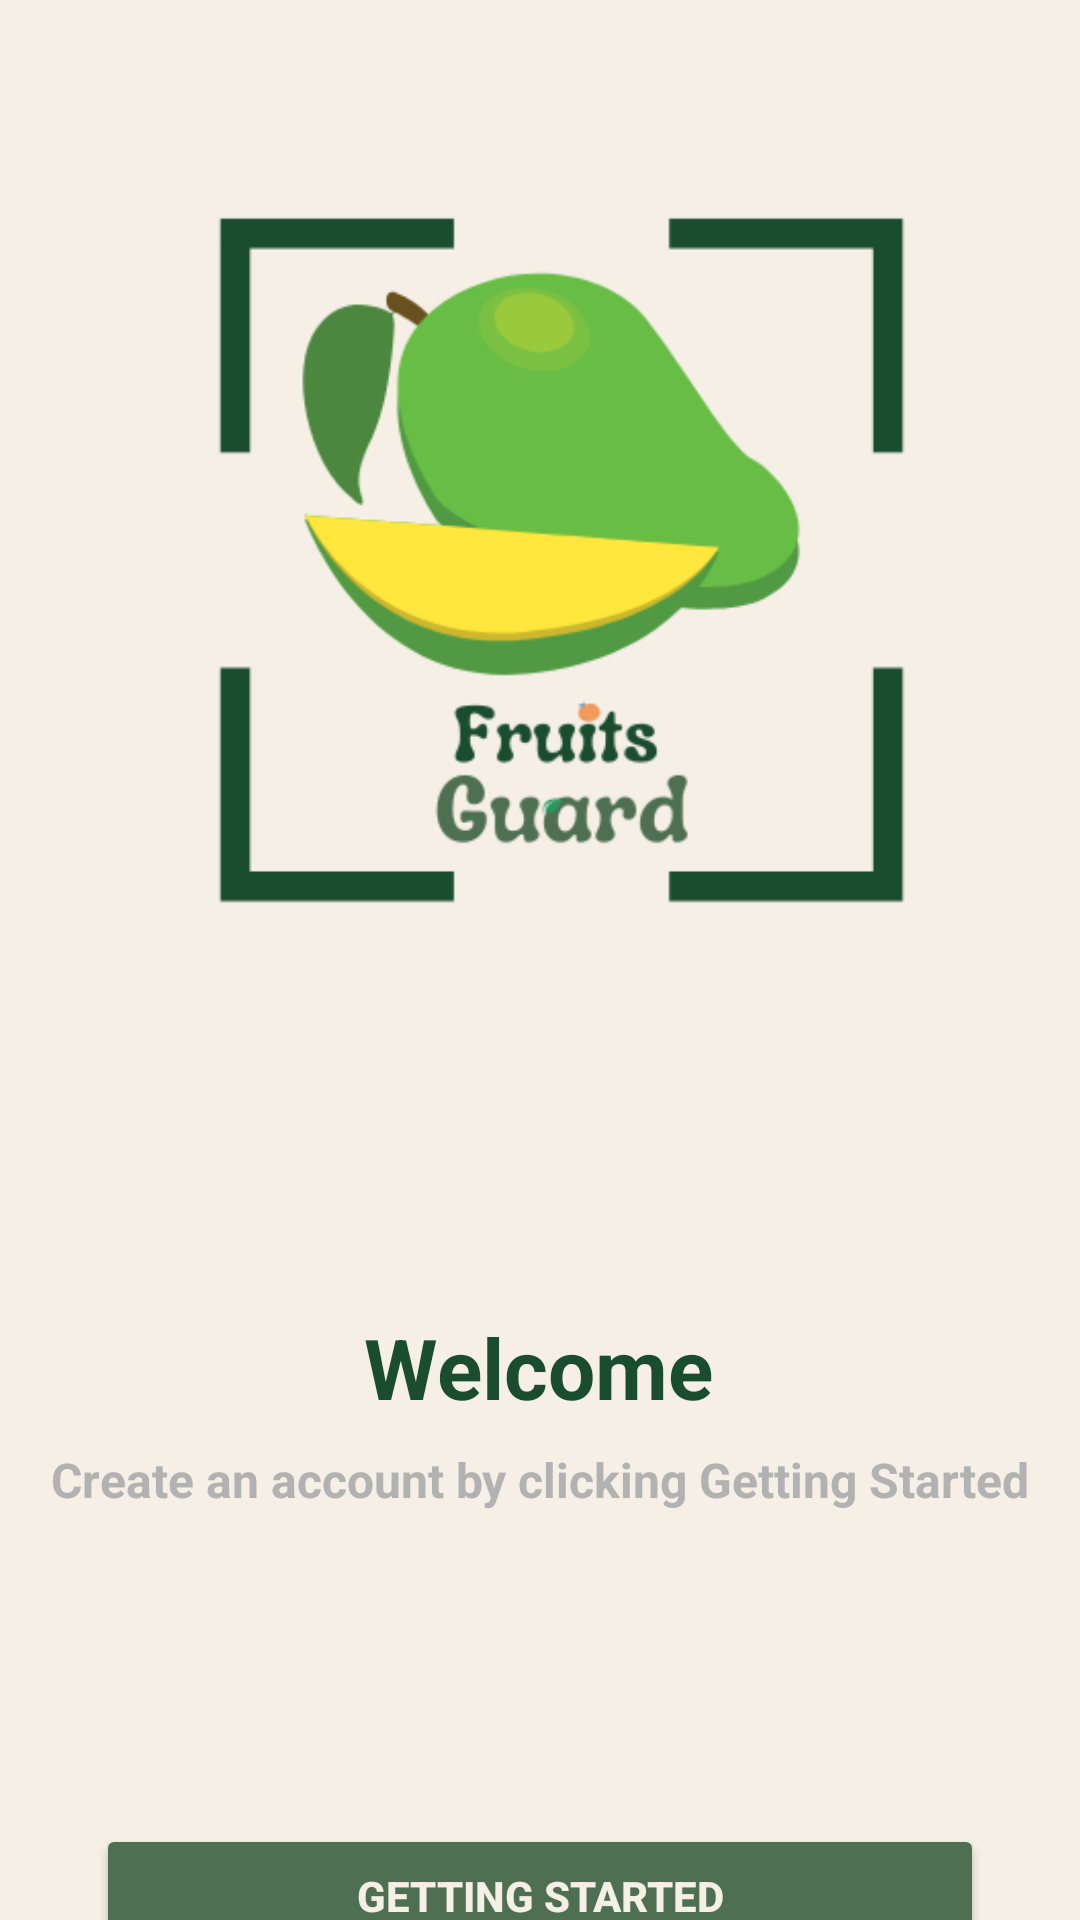

Here is an Android app screen rendered from its layout file. Give the layout XML and the strings, colors and styles it references.
<!-- AndroidManifest.xml: application theme Theme.FruitsGuard -->
<!-- res/layout/activity_welcome.xml -->
<?xml version="1.0" encoding="utf-8"?>
<androidx.constraintlayout.widget.ConstraintLayout
    xmlns:android="http://schemas.android.com/apk/res/android"
    xmlns:app="http://schemas.android.com/apk/res-auto"
    xmlns:tools="http://schemas.android.com/tools"
    android:layout_width="match_parent"
    android:layout_height="match_parent"
    android:background="@color/textColor"
    tools:context=".MainActivity">

    <ImageView
        android:id="@+id/imageview"
        android:layout_width="348dp"
        android:layout_height="341dp"
        android:layout_marginTop="32dp"
        android:contentDescription="@string/fruits_image"
        android:src="@drawable/logo2"
        app:layout_constraintEnd_toEndOf="parent"
        app:layout_constraintHorizontal_bias="0.492"
        app:layout_constraintStart_toStartOf="parent"
        app:layout_constraintTop_toTopOf="parent" />

    <TextView
        android:id="@+id/textViewWelcome"
        android:layout_width="wrap_content"
        android:layout_height="wrap_content"
        android:layout_marginTop="64dp"
        android:text="Welcome"
        android:textColor="@color/moreDark"
        android:textSize="28sp"
        android:textStyle="bold"
        app:layout_constraintEnd_toEndOf="parent"
        app:layout_constraintHorizontal_bias="0.498"
        app:layout_constraintStart_toStartOf="parent"
        app:layout_constraintTop_toBottomOf="@id/imageview" />

    <TextView
        android:id="@+id/textViewSubtitle"
        android:layout_width="wrap_content"
        android:layout_height="wrap_content"
        android:layout_marginTop="8dp"
        android:text="Create an account by clicking Getting Started"
        android:textColor="#B2B2B2"
        android:textStyle="bold"
        android:textSize="16sp"
        app:layout_constraintTop_toBottomOf="@id/textViewWelcome"
        app:layout_constraintStart_toStartOf="parent"
        app:layout_constraintEnd_toEndOf="parent" />

    

    

    <Button
        android:id="@+id/buttonGettingStarted"
        android:layout_width="0dp"
        android:layout_height="wrap_content"
        android:layout_marginStart="32dp"
        android:layout_marginTop="104dp"
        android:layout_marginEnd="32dp"
        android:backgroundTint="@color/orange"
        android:text="Getting Started"
        android:textColor="@color/textColor"
        android:textStyle="bold"
        app:layout_constraintEnd_toEndOf="parent"
        app:layout_constraintHorizontal_bias="0.0"
        app:layout_constraintStart_toStartOf="parent"
        app:layout_constraintTop_toBottomOf="@id/textViewSubtitle" />

    <TextView
        android:id="@+id/textViewAlready"
        android:layout_width="wrap_content"
        android:layout_height="wrap_content"
        android:layout_marginTop="16dp"
        android:text="Already have an account? "
        android:textColor="#B2B2B2"
        android:textStyle="bold"
        android:textSize="16sp"
        app:layout_constraintEnd_toEndOf="parent"
        app:layout_constraintHorizontal_bias="0.402"
        app:layout_constraintStart_toStartOf="parent"
        app:layout_constraintTop_toBottomOf="@id/buttonGettingStarted" />

    <TextView
        android:id="@+id/textViewLogin"
        android:layout_width="wrap_content"
        android:layout_height="wrap_content"
        android:layout_marginTop="16dp"
        android:layout_marginEnd="16dp"
        android:text=" Log in"
        android:textStyle="bold"
        android:textColor="@color/orange"
        android:textSize="16sp"
        app:layout_constraintStart_toEndOf="@id/textViewAlready"
        app:layout_constraintTop_toBottomOf="@id/buttonGettingStarted" />

</androidx.constraintlayout.widget.ConstraintLayout>
<!-- resources referenced by this layout -->
<resources>
  <color name="moreDark">#1A4D2E</color>
  <color name="orange">#4F6F52</color>
  <color name="textColor">#F5EFE6</color>
  <!-- drawable logo2: png bitmap (drawable, 23544 bytes) -->
  <string name="fruits_image" />
  <style name="Theme.FruitsGuard" parent="Base.Theme.FruitsGuard" />
  <style name="Base.Theme.FruitsGuard" parent="Theme.Material3.DayNight.NoActionBar">
          
          
          <item name="colorPrimary">@color/orange</item>
          <item name="android:navigationBarColor">#EB4F6F52</item>
          <item name="android:windowBackground">@color/orange</item>
          <item name="colorControlNormal">@color/textColor</item>
      </style>
</resources>
